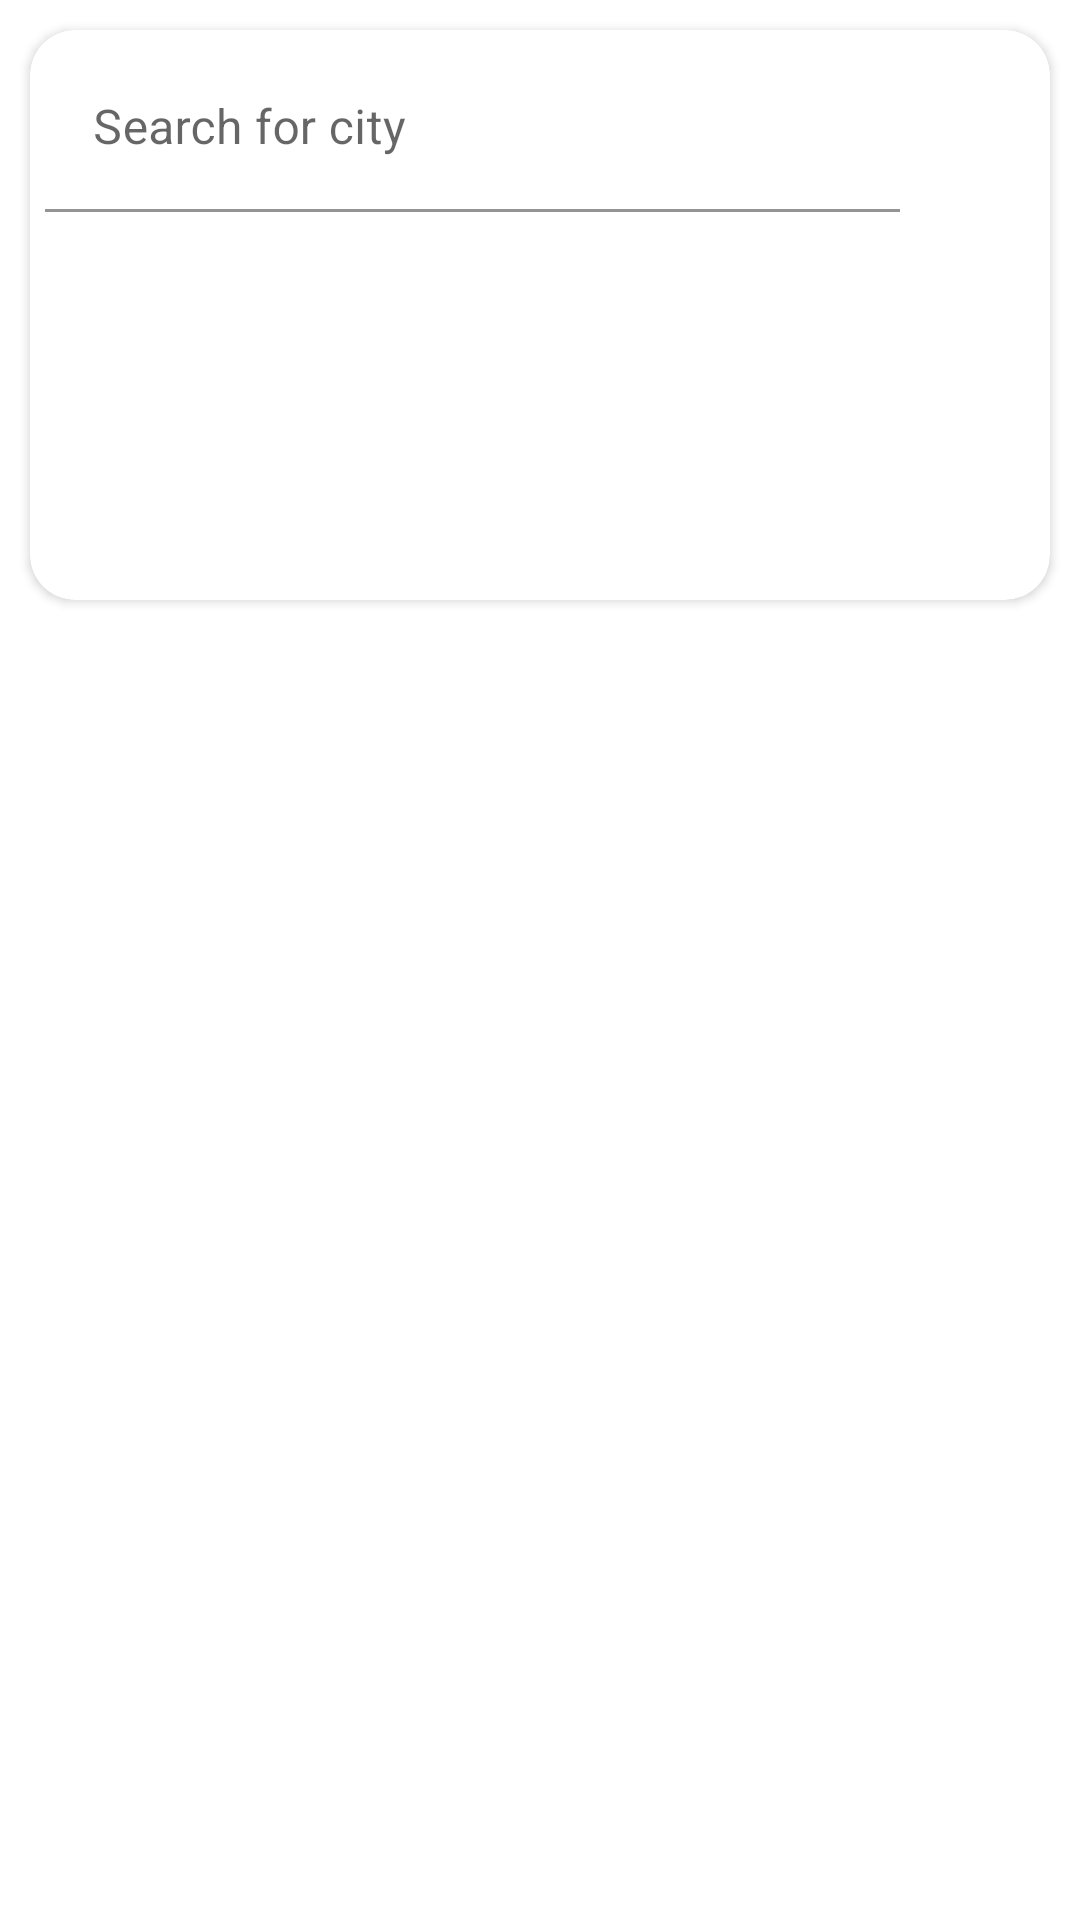

Produce the Android XML layout that renders to this screen, including the resource entries it uses.
<!-- AndroidManifest.xml: application theme Theme.Weatherapp -->
<!-- res/layout/layout_search_city.xml -->
<?xml version="1.0" encoding="utf-8"?>
<androidx.constraintlayout.widget.ConstraintLayout xmlns:android="http://schemas.android.com/apk/res/android"
    xmlns:app="http://schemas.android.com/apk/res-auto"
    android:layout_width="match_parent"
    android:layout_height="match_parent">


    <androidx.cardview.widget.CardView
        android:layout_width="match_parent"
        android:layout_height="wrap_content"
        android:layout_margin="@dimen/margin_xsmall"
        app:cardCornerRadius="@dimen/margin_small"

        app:layout_constraintEnd_toEndOf="parent"
        app:layout_constraintStart_toStartOf="parent"
        app:layout_constraintTop_toTopOf="parent">

        <androidx.constraintlayout.widget.ConstraintLayout
            android:layout_width="match_parent"
            android:layout_height="match_parent"

            android:padding="@dimen/margin_xxsmall">

            <com.google.android.material.textfield.TextInputLayout
                android:id="@+id/text_input_city"
                android:layout_width="0dp"
                android:layout_height="wrap_content"
                app:errorEnabled="true"
                app:layout_constraintEnd_toStartOf="@id/btn_search"
                app:layout_constraintStart_toStartOf="parent"
                app:layout_constraintTop_toTopOf="parent">

                <com.google.android.material.textfield.TextInputEditText
                    android:id="@+id/text_city"
                    android:layout_width="match_parent"
                    android:layout_height="wrap_content"
                    android:background="@color/white"
                    android:hint="@string/search"
                    android:imeOptions="actionDone"
                    android:inputType="textAutoCorrect"
                    android:singleLine="true"
                    android:text="" />

            </com.google.android.material.textfield.TextInputLayout>

            <TextView
                android:id="@+id/txt_search_error"
                android:layout_width="wrap_content"
                android:layout_height="wrap_content"
                android:text="@string/search_not_found"
                android:textColor="@color/red"
                android:visibility="invisible"
                app:layout_constraintEnd_toEndOf="parent"
                app:layout_constraintStart_toStartOf="parent"
                app:layout_constraintTop_toBottomOf="@+id/text_input_city" />


            <ImageView
                android:id="@+id/btn_search"
                android:layout_width="@dimen/margin_large"
                android:layout_height="@dimen/margin_large"

                android:src="@drawable/ic_baseline_search_black_24"

                app:layout_constraintBottom_toBottomOf="@+id/text_input_city"
                app:layout_constraintEnd_toEndOf="parent"
                app:layout_constraintStart_toEndOf="@+id/text_input_city"
                app:layout_constraintTop_toTopOf="@+id/text_input_city"

                />


            <ImageView
                android:id="@+id/btn_save"
                android:layout_width="@dimen/margin_large"
                android:layout_height="@dimen/margin_large"
                android:layout_margin="@dimen/margin_sml_med"
                android:src="@drawable/ic_baseline_save_alt_black_24"

                app:layout_constraintBottom_toBottomOf="parent"
                app:layout_constraintEnd_toEndOf="parent"
                app:layout_constraintStart_toStartOf="parent"
                app:layout_constraintTop_toBottomOf="@+id/txt_search_error" />


        </androidx.constraintlayout.widget.ConstraintLayout>


    </androidx.cardview.widget.CardView>

</androidx.constraintlayout.widget.ConstraintLayout>
<!-- resources referenced by this layout -->
<resources>
  <color name="red">#FF0000</color>
  <color name="white">#FFFFFFFF</color>
  <dimen name="margin_large">45dp</dimen>
  <dimen name="margin_small">15dp</dimen>
  <dimen name="margin_sml_med">20dp</dimen>
  <dimen name="margin_xsmall">10dp</dimen>
  <dimen name="margin_xxsmall">5dp</dimen>
  <string name="search">Search for city</string>
  <string name="search_not_found">City not found.</string>
  <style name="Theme.Weatherapp" parent="Theme.MaterialComponents.DayNight.NoActionBar">
          
          <item name="colorPrimary">@color/teal_700</item>
          <item name="colorPrimaryVariant">@color/teal_700</item>
          <item name="colorOnPrimary">@color/white</item>
          
          <item name="colorSecondary">@color/teal_700</item>
          <item name="colorSecondaryVariant">@color/teal_700</item>
          <item name="colorOnSecondary">@color/black</item>
          
          <item name="android:statusBarColor" tools:targetApi="l">?attr/colorPrimaryVariant</item>
          
      </style>
  <color name="teal_700">#FF018786</color>
  <color name="black">#FF000000</color>
</resources>
